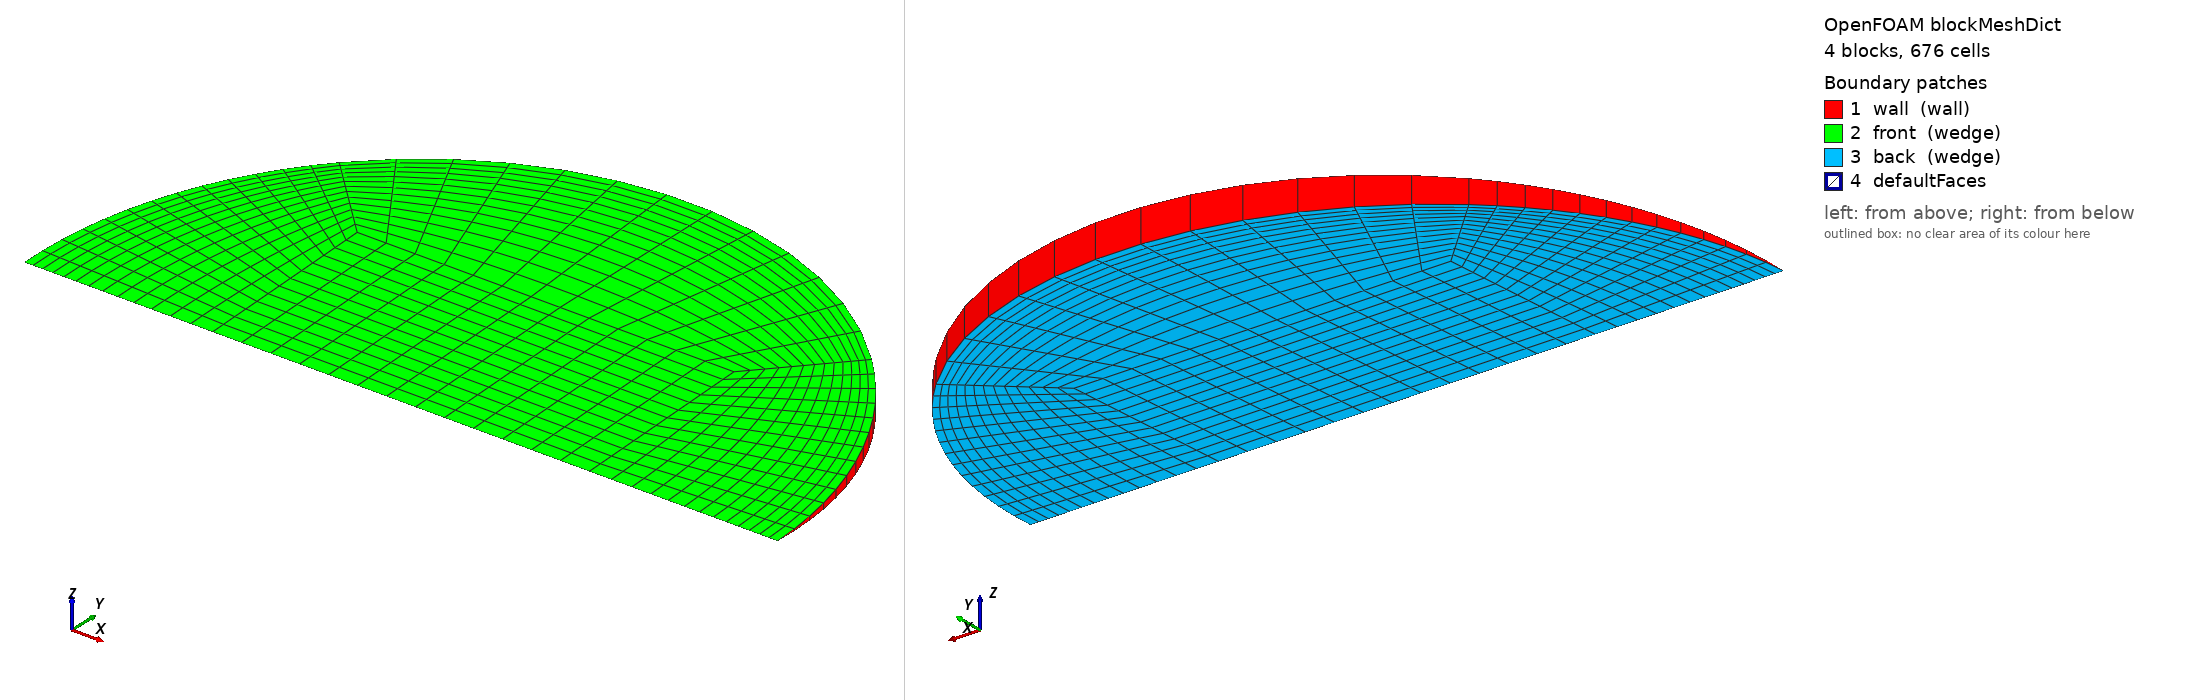

OpenFOAM case: the mesh blockMesh builds from blockMeshDict, 4 block(s), 676 cells. Boundary patches (legend numbers): 1 wall (wall), 2 front (wedge), 3 back (wedge), 4 defaultFaces. Left view from above one corner, right view from below the opposite corner. Boundary conditions: 0 field file(s) under 0/; 0 of 4 drawn patches have an entry in a shipped field file.

=== system/blockMeshDict ===
/*--------------------------------*- C++ -*----------------------------------*\
  =========                 |
  \\      /  F ield         | OpenFOAM: The Open Source CFD Toolbox
   \\    /   O peration     | Objective 2 (Rajasthan) PCM capsule CFD
    \\  /    A nd           | generated by make_case.py -- edit the generator,
     \\/     M anipulation  | not this file
\*---------------------------------------------------------------------------*/
FoamFile
{
    version     2.0;
    format      ascii;
    class       dictionary;
    object      blockMeshDict;
}
// * * * * * * * * * * * * * * * * * * * * * * * * * * * * * * * * * * * * * //

scale   1;
vertices
(
    (-0.0152770225 0 -0)
    (0.0152770225 0 -0)
    (0.0152770225 0.0152624821 -0.000666374361)
    (-0.0152770225 0.0152624821 -0.000666374361)
    (0.0152770225 0.0152624821 0.000666374361)
    (-0.0152770225 0.0152624821 0.000666374361)
    (0.030554045 0 -0)
    (0.0216049724 0.0215844092 -0.000942395659)
    (0.0216049724 0.0215844092 0.000942395659)
    (-0.0216049724 0.0215844092 -0.000942395659)
    (-0.0216049724 0.0215844092 0.000942395659)
    (-0.030554045 0 -0)
);

blocks
(
    // core
    hex (0 1 2 3 0 1 4 5) (13 13 1) simpleGrading (1 1 1)
    // right
    hex (1 6 7 2 1 6 8 4) (13 13 1) simpleGrading (0.4 1 1)
    // top
    hex (3 2 7 9 5 4 8 10) (13 13 1) simpleGrading (1 0.4 1)
    // left
    hex (11 0 3 9 11 0 5 10) (13 13 1) simpleGrading (2.5 1 1)
);

edges
(
    arc 6 7 (0.0282282568 0.0116813981 -0.000510020856)
    arc 6 8 (0.0282282568 0.0116813981 0.000510020856)
    arc 7 9 (1.87089567e-18 0.0305249643 -0.00133274872)
    arc 8 10 (1.87089567e-18 0.0305249643 0.00133274872)
    arc 9 11 (-0.0282282568 0.0116813981 -0.000510020856)
    arc 10 11 (-0.0282282568 0.0116813981 0.000510020856)
);

boundary
(
    wall
    {
        type wall;
        faces
        (
            (6 7 8 6)
            (7 9 10 8)
            (9 11 11 10)
        );
    }
    front
    {
        type wedge;
        faces
        (
            (0 1 4 5)
            (1 6 8 4)
            (5 4 8 10)
            (11 0 5 10)
        );
    }
    back
    {
        type wedge;
        faces
        (
            (0 1 2 3)
            (1 6 7 2)
            (3 2 7 9)
            (11 0 3 9)
        );
    }
);

mergePatchPairs
(
);

// ************************************************************************* //
